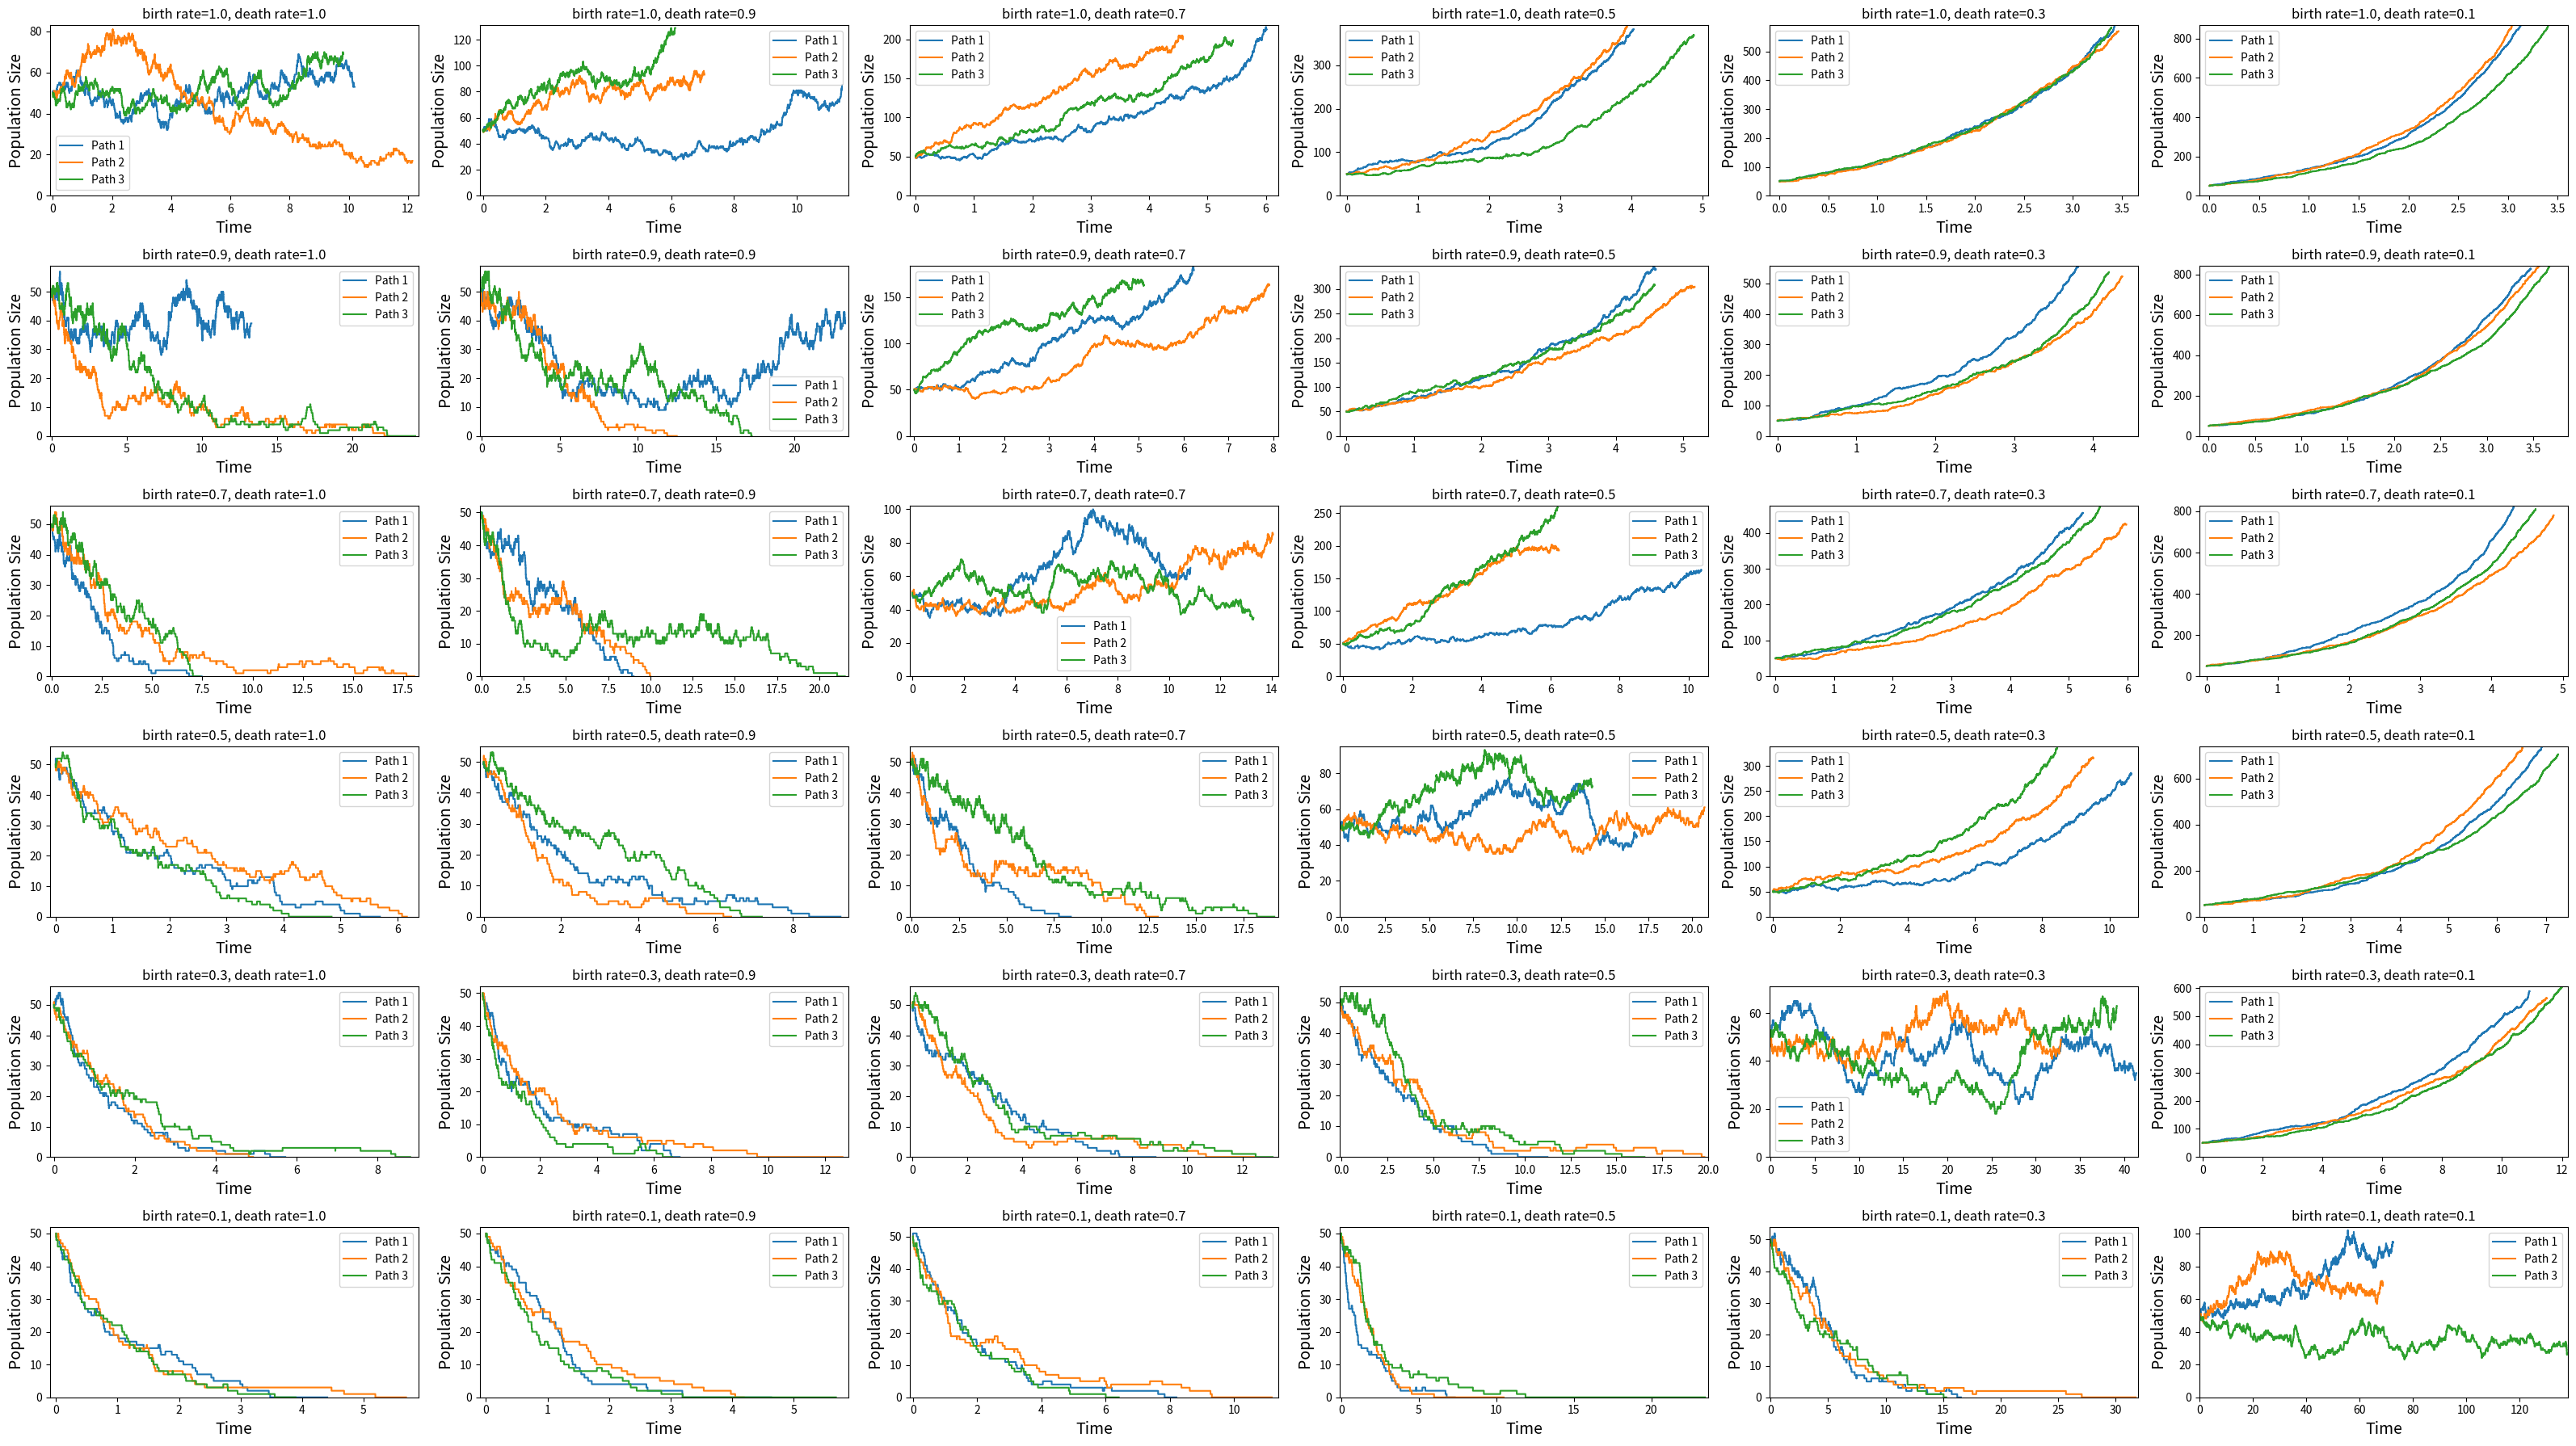

Recreate this plot in Python. (Note: this script raises an exception after producing the figure.)
import numpy as np
import matplotlib.pyplot as plt

np.random.seed(100)

def birthDeath(_firstPopulation, _maxPopulation, _nPath , _birthRate, _deathRate):
    X0 = _firstPopulation # initial population size

    s = np.zeros((_nPath , _maxPopulation))
    X = np.zeros((_nPath , _maxPopulation))
    X[:,0] = X0
    s[:,0] = 0.001

    for j in range(_nPath):
        i = 0
        while X[j,i] > 0 and i < (_maxPopulation-1):
            U1 = np.random.rand()
            U2 = np.random.rand()
            h = - np.log(U1)/((_birthRate+_deathRate)*X[j,i])
            s[j,i+1] = s[j,i] + h
            if U2 < _birthRate/(_birthRate+_deathRate):
                X[j,i+1] = X[j,i] + 1 # birth occurs
            else:
                X[j,i+1] = X[j,i] - 1 # death occurs
            i += 1
    return [s, X]


    
def main():
    firstPopulation = 50
    maxPopulation = 1000
    nPath = 3
    birthRates = [1.0, 0.9, 0.7, 0.5, 0.3, 0.1] 
    deathRates = [1.0, 0.9, 0.7, 0.5, 0.3, 0.1]

    fig, axs = plt.subplots(len(birthRates), len(deathRates),figsize=(32, 18))

    for i in range(len(birthRates)):
        for j in range(len(deathRates)):
            [sojourn , population] = birthDeath(firstPopulation,
                                                maxPopulation,
                                                nPath,
                                                birthRates[i],
                                                deathRates[j])

            ## Sets axis ranges for plotting
            xmax = max([max(sojourn[k,:]) for k in range(nPath)])
            ymax = max([max(population[k,:]) for k in range(nPath)])

            sojourn[sojourn==0] = np.nan

            ## Generates plots
            for r in range(nPath):
                axs[i, j].step(sojourn[r,:], population[r,:], where="pre", label="Path %s" % str(r+1))

            axs[i, j].axis([-0.1, xmax+0.2, 0, ymax+2])
            axs[i, j].set_xlabel("Time", fontsize=14)
            axs[i, j].set_ylabel("Population Size", fontsize=14)
            axs[i, j].set_title("birth rate=" + str(birthRates[i]) + ", death rate=" + str(deathRates[j]))
            axs[i, j].legend()

    plt.tight_layout()
    plt.savefig("results/result.jpeg")
    

if __name__ == "__main__":
    main()